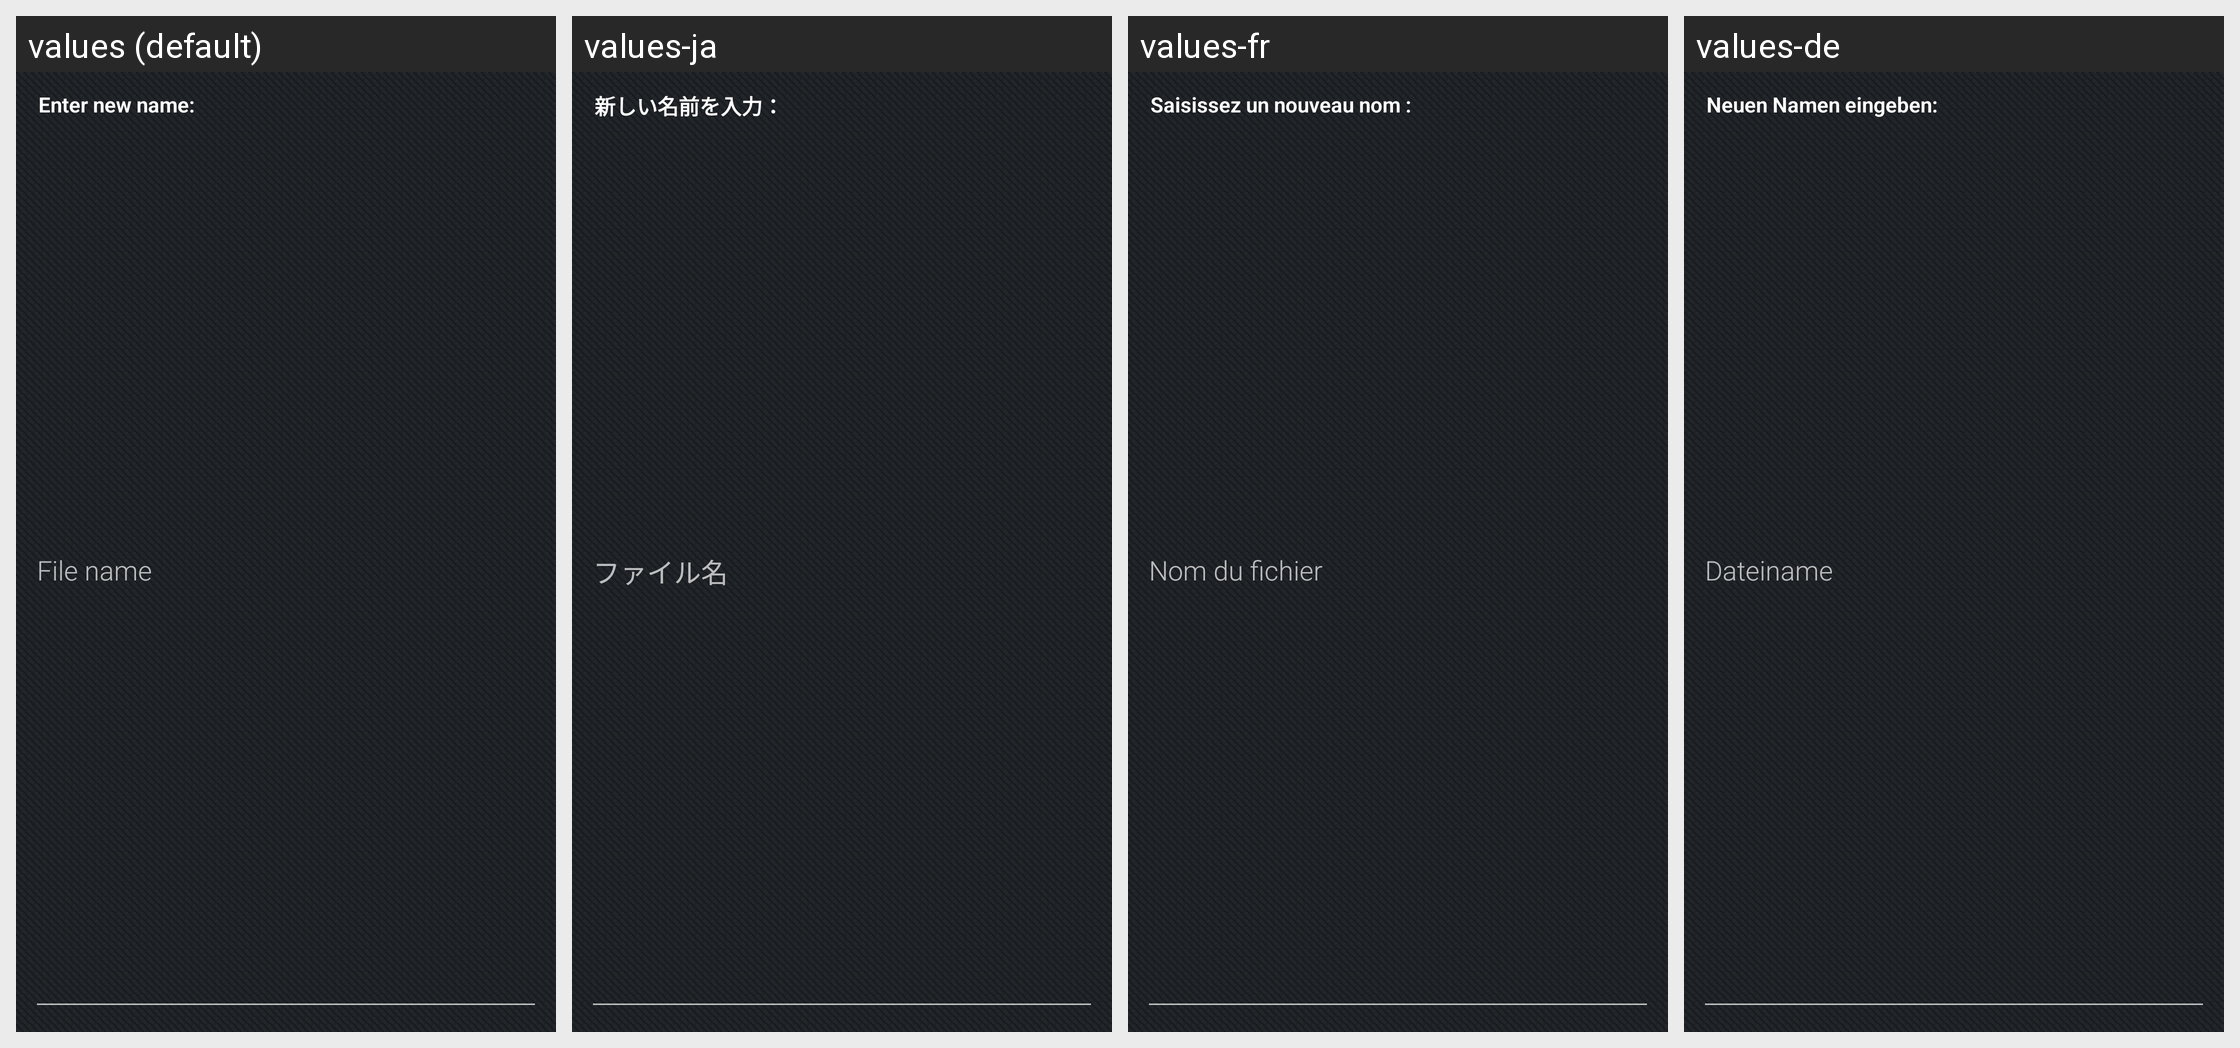

Strings drawn on this Android screen and how each of the app's shown locales translates them:
Android screen res/layout/rename_report_dialog_layout.xml rendered under 4 locales, left to right: values (default), values-ja, values-fr, values-de. Device: Nexus 5 (rendered at 1080×1920; each locale shown at half size, 540×960, under a caption strip naming it); theme Theme.JasperMobile.
Other locales in the repository, not shown: values-es, values-it, values-pt, values-pt-rBR, values-ru, values-zh, values-zh-rCN.
Strings drawn on this screen, with the default value and each locale's value (text and hints the layout hard-codes, and strings that could not be matched under every locale, appear in the picture but are not listed):

sdr_rrd_msg
  values: Enter new name:
  values-ja: 新しい名前を入力：
  values-fr: Saisissez un nouveau nom :
  values-de: Neuen Namen eingeben:

sdr_rrd_hint
  values: File name
  values-ja: ファイル名
  values-fr: Nom du fichier
  values-de: Dateiname
